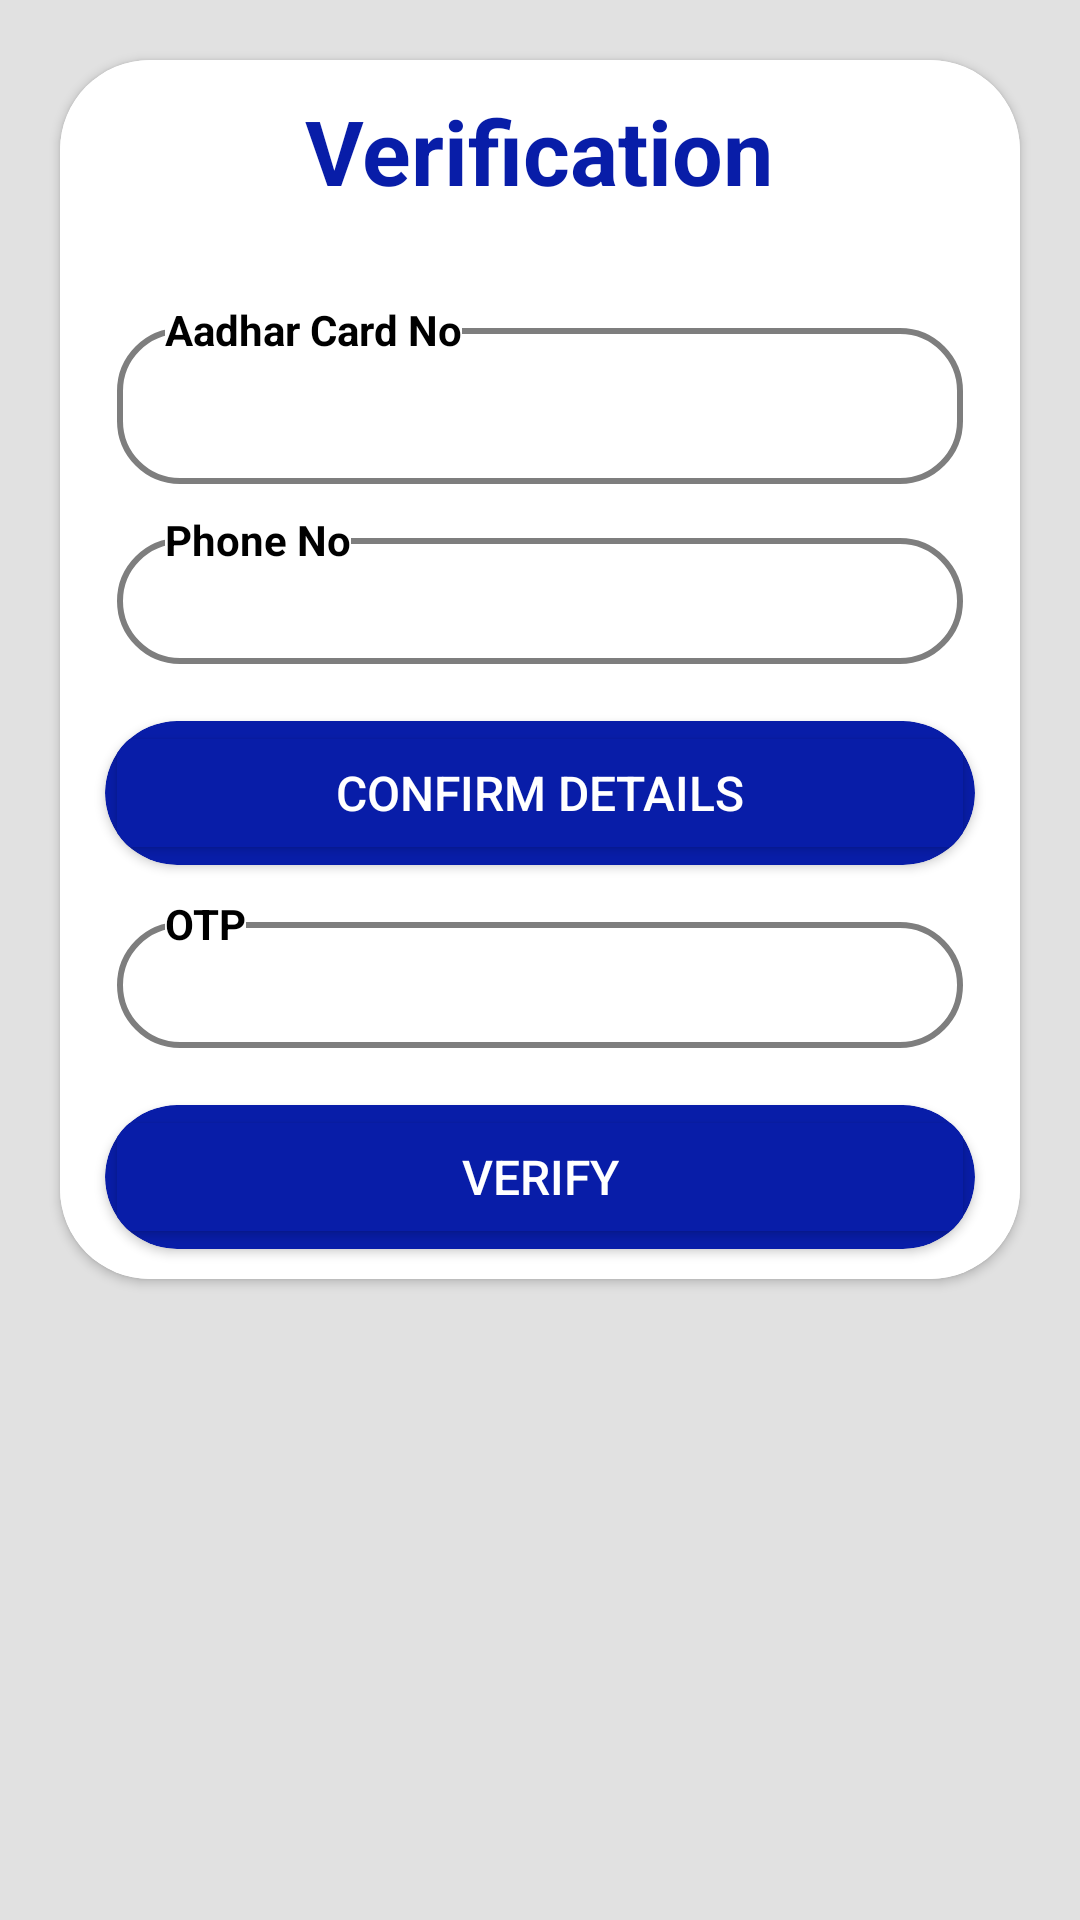

This screen was rendered from an Android layout file. Write that file and the resources it references.
<!-- AndroidManifest.xml: application theme Theme.SmartBin -->
<!-- res/layout/activity_aadhar_verification.xml -->
<?xml version="1.0" encoding="utf-8"?>
<RelativeLayout xmlns:android="http://schemas.android.com/apk/res/android"
    xmlns:app="http://schemas.android.com/apk/res-auto"
    xmlns:tools="http://schemas.android.com/tools"
    android:layout_width="match_parent"
    android:layout_height="match_parent"
    android:background="#E1E1E1"
    tools:context=".AadharVerification">
    <androidx.cardview.widget.CardView
        android:layout_width="match_parent"
        android:layout_height="wrap_content"
        android:layout_margin="20dp"
        app:cardCornerRadius="30dp"
        android:elevation="10dp"
        android:id="@+id/rel"

        >


        <RelativeLayout
            android:layout_width="match_parent"
            android:layout_height="wrap_content"
            android:background="@color/white"
            >
            <TextView
                android:layout_width="wrap_content"
                android:layout_height="wrap_content"
                android:text="Verification"
                android:layout_marginTop="10dp"
                android:id="@+id/text"
                android:textColor="#081DA8"
                android:textSize="30dp"
                android:layout_centerHorizontal="true"
                android:textStyle="bold"
                />

            <RelativeLayout
                android:layout_below="@id/text"
                android:layout_width="match_parent"
                android:layout_height="70dp"
                android:layout_marginStart="10dp"
                android:layout_marginTop="30dp"
                android:layout_marginEnd="10dp"
                android:background="@color/white"
                android:id="@+id/rel1"
                >

                <EditText
                    android:layout_width="match_parent"
                    android:layout_height="match_parent"
                    android:layout_marginStart="9dp"
                    android:layout_marginTop="9dp"
                    android:layout_marginEnd="9dp"
                    android:layout_marginBottom="9dp"
                    android:background="@drawable/cir"
                    android:id="@+id/edittext1"
                    android:textColor="@color/black"
                    />

                <TextView
                    android:layout_width="wrap_content"
                    android:layout_height="wrap_content"
                    android:layout_marginLeft="25dp"
                    android:background="@color/white"
                    android:text="Aadhar Card No"
                    android:textColor="@color/black"
                    android:textSize="14dp"
                    android:textStyle="bold" />


            </RelativeLayout>
            <RelativeLayout
                android:layout_width="match_parent"
                android:layout_height="60dp"
                android:layout_marginStart="10dp"
                android:layout_marginEnd="10dp"
                android:background="@color/white"
                android:id="@+id/rel2"
                android:layout_below="@id/rel1"
                >

                <EditText
                    android:layout_width="match_parent"
                    android:layout_height="match_parent"
                    android:layout_marginStart="9dp"
                    android:layout_marginTop="9dp"
                    android:layout_marginEnd="9dp"
                    android:layout_marginBottom="9dp"
                    android:background="@drawable/cir"
                    android:id="@+id/edittext2"
                    android:textColor="@color/black"

                    />

                <TextView
                    android:layout_width="wrap_content"
                    android:layout_height="wrap_content"
                    android:layout_marginLeft="25dp"
                    android:background="@color/white"
                    android:text="Phone No"
                    android:textColor="@color/black"
                    android:textSize="14dp"
                    android:textStyle="bold" />


            </RelativeLayout>
            <RelativeLayout
                android:layout_width="match_parent"
                android:layout_height="60dp"
                android:layout_marginStart="10dp"
                android:layout_marginEnd="10dp"
                android:background="@color/white"
                android:id="@+id/rel3"
                android:layout_below="@+id/cardView"
                >

                <EditText
                    android:layout_width="match_parent"
                    android:layout_height="match_parent"
                    android:layout_marginStart="9dp"
                    android:layout_marginTop="9dp"
                    android:layout_marginEnd="9dp"
                    android:layout_marginBottom="9dp"
                    android:background="@drawable/cir"
                    android:id="@+id/edittext3"
                    android:textColor="@color/black"

                    />

                <TextView
                    android:layout_width="wrap_content"
                    android:layout_height="wrap_content"
                    android:layout_marginLeft="25dp"
                    android:background="@color/white"
                    android:text="OTP"
                    android:textColor="@color/black"
                    android:textSize="14dp"
                    android:textStyle="bold" />


            </RelativeLayout>

            <androidx.cardview.widget.CardView
                android:layout_width="match_parent"
                android:layout_height="wrap_content"
                android:layout_marginStart="15dp"
                android:layout_marginTop="10dp"
                android:layout_marginEnd="15dp"
                android:layout_marginBottom="10dp"
                android:layout_below="@id/rel2"
                app:cardCornerRadius="30dp"
                android:backgroundTint="#081DA8"
               android:id="@+id/cardView"
                >

                <Button
                    android:layout_width="match_parent"
                    android:layout_height="match_parent"
                    android:backgroundTint="#081DA8"
                    android:text="Confirm Details"
                    android:id="@+id/button"
                    android:textColor="@color/white"
                    android:textSize="16dp"
                    />

            </androidx.cardview.widget.CardView>
            <androidx.cardview.widget.CardView
                android:layout_width="match_parent"
                android:layout_height="wrap_content"
                android:layout_marginStart="15dp"
                android:layout_marginTop="10dp"
                android:layout_marginEnd="15dp"
                android:layout_marginBottom="10dp"
                android:layout_below="@id/rel3"
                app:cardCornerRadius="30dp"
                android:backgroundTint="#081DA8"
                android:id="@+id/cardView1"
                >

                <Button
                    android:layout_width="match_parent"
                    android:layout_height="match_parent"
                    android:backgroundTint="#081DA8"
                    android:text="Verify"
                    android:id="@+id/button1"
                    android:textColor="@color/white"
                    android:textSize="16dp"
                    />

            </androidx.cardview.widget.CardView>

        </RelativeLayout>

    </androidx.cardview.widget.CardView>

</RelativeLayout>
<!-- resources referenced by this layout -->
<resources>
  <!-- drawable cir (drawable) -->
  <?xml version="1.0" encoding="utf-8"?>
  <shape xmlns:android="http://schemas.android.com/apk/res/android">
      <corners android:radius="20dp" />
      <padding android:left="25dp"  />
      <stroke
          android:color="#7E7E7E"
          android:width="2dp"
          />
  </shape>
  <style name="Theme.SmartBin" parent="Theme.MaterialComponents.DayNight.DarkActionBar">
          
          <item name="colorPrimary">@color/purple_500</item>
          <item name="colorPrimaryVariant">@color/purple_700</item>
          <item name="colorOnPrimary">@color/white</item>
          
          <item name="colorSecondary">@color/teal_200</item>
          <item name="colorSecondaryVariant">@color/teal_700</item>
          <item name="colorOnSecondary">@color/black</item>
          
          <item name="android:statusBarColor">@android:color/transparent</item>
          <item name="android:windowTranslucentStatus">true</item>
          <item name="android:windowLightStatusBar">true</item>
          
      </style>
  <!-- not gathered from this repository: default colours our renderer supplied (Android Studio template values) -->
  <color name="purple_500">#FF6200EE</color>
  <color name="purple_700">#FF3700B3</color>
  <color name="teal_200">#FF03DAC5</color>
  <color name="teal_700">#FF018786</color>
  <color name="black">#FF000000</color>
  <color name="white">#FFFFFFFF</color>
</resources>
